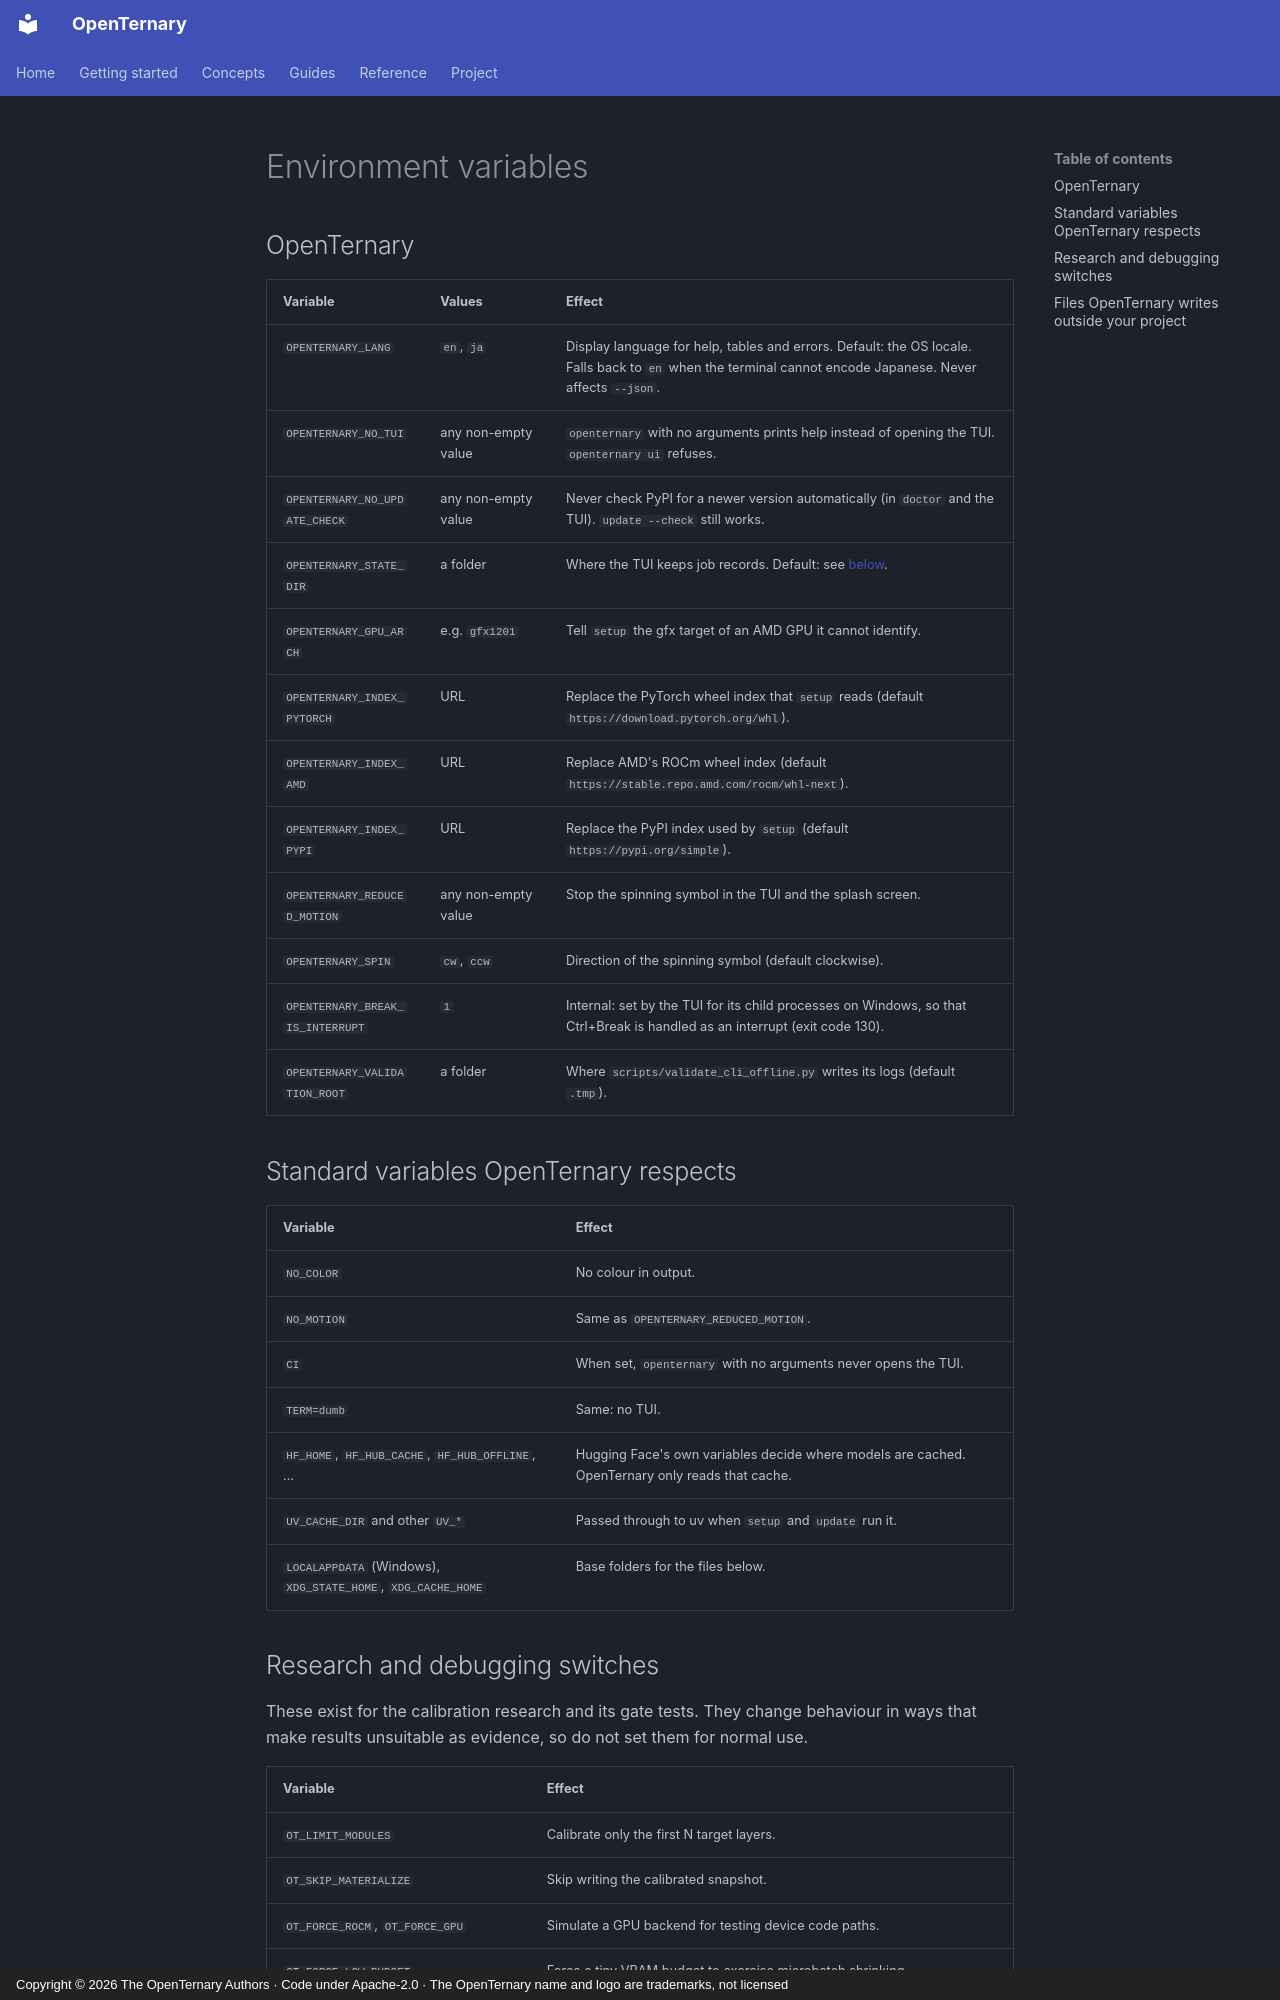

repository: ELRdn/OpenTernary · page: en/reference/environment-variables/index.html · generator: mkdocs · copyright: Copyright © 2026 The OpenTernary Authors · Code under Apache-2.0 · The OpenTernary name and logo are trademarks, not licensed

---
description: "Every environment variable OpenTernary reads, and every file it writes outside your project."
---

# Environment variables

## OpenTernary

| Variable | Values | Effect |
|---|---|---|
| `OPENTERNARY_LANG` | `en`, `ja` | Display language for help, tables and errors. Default: the OS locale. Falls back to `en` when the terminal cannot encode Japanese. Never affects `--json`. |
| `OPENTERNARY_NO_TUI` | any non-empty value | `openternary` with no arguments prints help instead of opening the TUI. `openternary ui` refuses. |
| `OPENTERNARY_NO_UPDATE_CHECK` | any non-empty value | Never check PyPI for a newer version automatically (in `doctor` and the TUI). `update --check` still works. |
| `OPENTERNARY_STATE_DIR` | a folder | Where the TUI keeps job records. Default: see [below](#files-openternary-writes-outside-your-project). |
| `OPENTERNARY_GPU_ARCH` | e.g. `gfx1201` | Tell `setup` the gfx target of an AMD GPU it cannot identify. |
| `OPENTERNARY_INDEX_PYTORCH` | URL | Replace the PyTorch wheel index that `setup` reads (default `https://download.pytorch.org/whl`). |
| `OPENTERNARY_INDEX_AMD` | URL | Replace AMD's ROCm wheel index (default `https://stable.repo.amd.com/rocm/whl-next`). |
| `OPENTERNARY_INDEX_PYPI` | URL | Replace the PyPI index used by `setup` (default `https://pypi.org/simple`). |
| `OPENTERNARY_REDUCED_MOTION` | any non-empty value | Stop the spinning symbol in the TUI and the splash screen. |
| `OPENTERNARY_SPIN` | `cw`, `ccw` | Direction of the spinning symbol (default clockwise). |
| `OPENTERNARY_BREAK_IS_INTERRUPT` | `1` | Internal: set by the TUI for its child processes on Windows, so that Ctrl+Break is handled as an interrupt (exit code 130). |
| `OPENTERNARY_VALIDATION_ROOT` | a folder | Where `scripts/validate_cli_offline.py` writes its logs (default `.tmp`). |

## Standard variables OpenTernary respects

| Variable | Effect |
|---|---|
| `NO_COLOR` | No colour in output. |
| `NO_MOTION` | Same as `OPENTERNARY_REDUCED_MOTION`. |
| `CI` | When set, `openternary` with no arguments never opens the TUI. |
| `TERM=dumb` | Same: no TUI. |
| `HF_HOME`, `HF_HUB_CACHE`, `HF_HUB_OFFLINE`, … | Hugging Face's own variables decide where models are cached. OpenTernary only reads that cache. |
| `UV_CACHE_DIR` and other `UV_*` | Passed through to uv when `setup` and `update` run it. |
| `LOCALAPPDATA` (Windows), `XDG_STATE_HOME`, `XDG_CACHE_HOME` | Base folders for the files below. |
